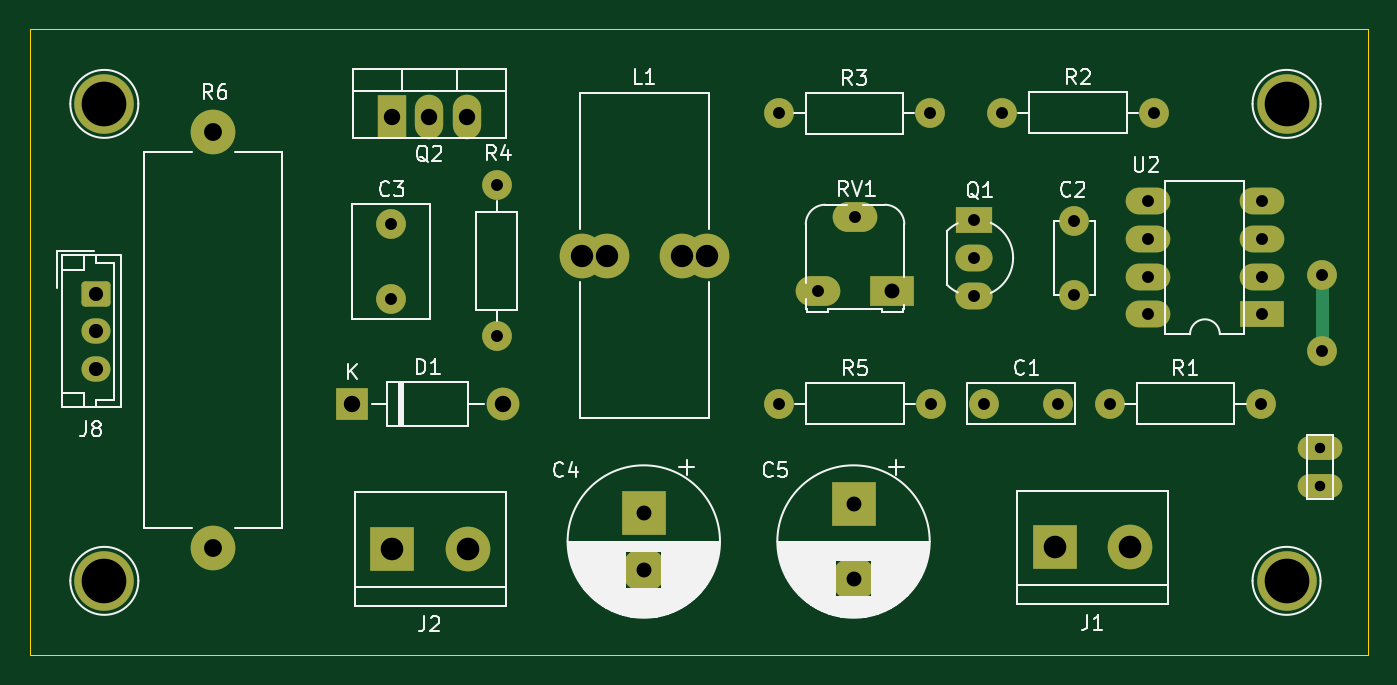
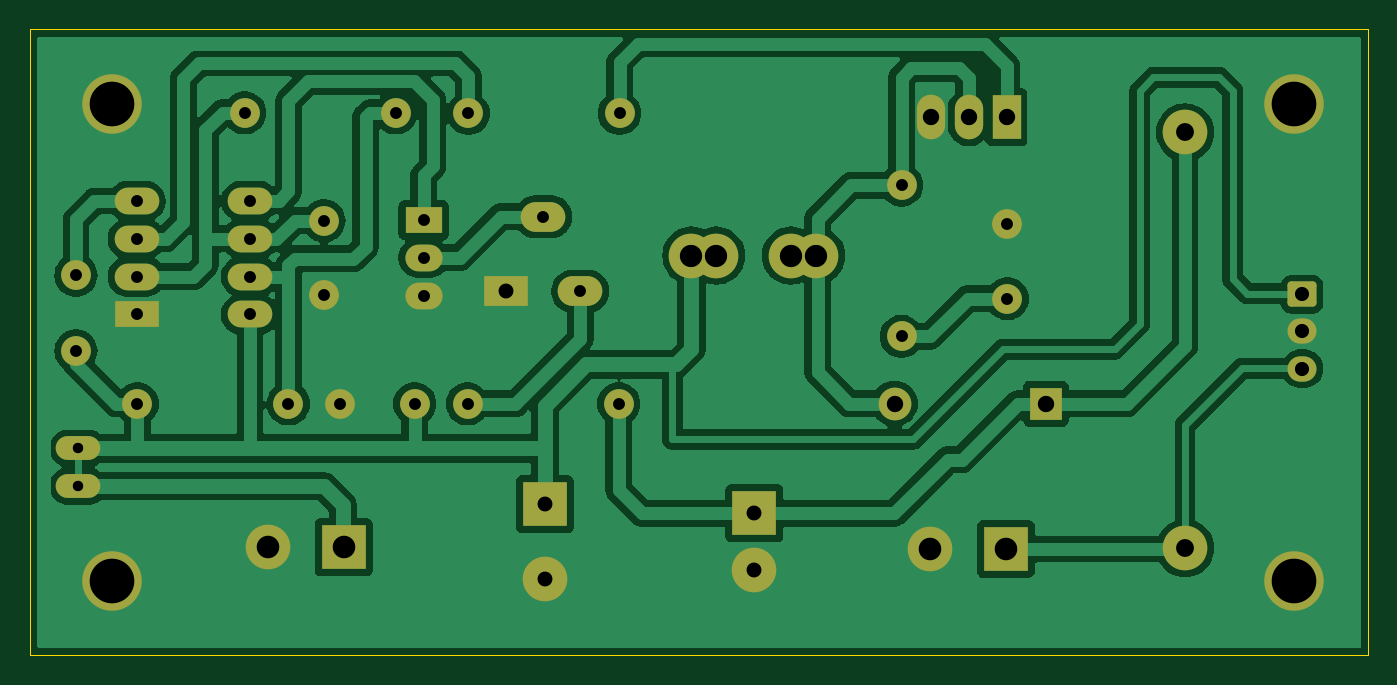
Circuit board: 11 layer files. Board 89.9 x 42.0 mm.
- bottom_copper: Tester backlight LED-B_Cu.gbl (98887 bytes)
- bottom_mask: Tester backlight LED-B_Mask.gbs (3710 bytes)
- paste: Tester backlight LED-B_Paste.gbp (463 bytes)
- bottom_silk: Tester backlight LED-B_Silkscreen.gbo (464 bytes)
- outline: Tester backlight LED-Edge_Cuts.gm1 (620 bytes)
- top_copper: Tester backlight LED-F_Cu.gtl (6070 bytes)
- top_mask: Tester backlight LED-F_Mask.gts (3710 bytes)
- paste: Tester backlight LED-F_Paste.gtp (463 bytes)
- top_silk: Tester backlight LED-F_Silkscreen.gto (50192 bytes)
- drill: Tester backlight LED-NPTH.drl (265 bytes)
- drill: Tester backlight LED-PTH.drl (1740 bytes)

=== bottom_copper: Tester backlight LED-B_Cu.gbl (98887 bytes, source omitted) ===
=== bottom_mask: Tester backlight LED-B_Mask.gbs ===
%TF.GenerationSoftware,KiCad,Pcbnew,8.0.5*%
%TF.CreationDate,2025-03-03T20:32:12+01:00*%
%TF.ProjectId,Tester backlight LED,54657374-6572-4206-9261-636b6c696768,rev?*%
%TF.SameCoordinates,Original*%
%TF.FileFunction,Soldermask,Bot*%
%TF.FilePolarity,Negative*%
%FSLAX46Y46*%
G04 Gerber Fmt 4.6, Leading zero omitted, Abs format (unit mm)*
G04 Created by KiCad (PCBNEW 8.0.5) date 2025-03-03 20:32:12*
%MOMM*%
%LPD*%
G01*
G04 APERTURE LIST*
G04 Aperture macros list*
%AMRoundRect*
0 Rectangle with rounded corners*
0 $1 Rounding radius*
0 $2 $3 $4 $5 $6 $7 $8 $9 X,Y pos of 4 corners*
0 Add a 4 corners polygon primitive as box body*
4,1,4,$2,$3,$4,$5,$6,$7,$8,$9,$2,$3,0*
0 Add four circle primitives for the rounded corners*
1,1,$1+$1,$2,$3*
1,1,$1+$1,$4,$5*
1,1,$1+$1,$6,$7*
1,1,$1+$1,$8,$9*
0 Add four rect primitives between the rounded corners*
20,1,$1+$1,$2,$3,$4,$5,0*
20,1,$1+$1,$4,$5,$6,$7,0*
20,1,$1+$1,$6,$7,$8,$9,0*
20,1,$1+$1,$8,$9,$2,$3,0*%
G04 Aperture macros list end*
%ADD10O,3.000000X1.600000*%
%ADD11R,3.000000X3.000000*%
%ADD12C,3.000000*%
%ADD13C,4.000000*%
%ADD14O,2.000000X2.000000*%
%ADD15R,3.000000X2.000000*%
%ADD16O,3.000000X2.000000*%
%ADD17R,1.905000X3.000000*%
%ADD18O,1.905000X3.000000*%
%ADD19R,3.000000X1.800000*%
%ADD20O,3.000000X1.800000*%
%ADD21R,2.500000X1.800000*%
%ADD22O,2.500000X1.800000*%
%ADD23O,3.000000X3.000000*%
%ADD24RoundRect,0.250000X-0.725000X0.600000X-0.725000X-0.600000X0.725000X-0.600000X0.725000X0.600000X0*%
%ADD25O,1.950000X1.700000*%
%ADD26R,2.200000X2.200000*%
%ADD27O,2.200000X2.200000*%
%ADD28C,2.000000*%
G04 APERTURE END LIST*
D10*
%TO.C,J7*%
X209245200Y-95097600D03*
X209245200Y-97637600D03*
%TD*%
D11*
%TO.C,J1*%
X191414400Y-101752400D03*
D12*
X196494400Y-101752400D03*
%TD*%
D13*
%TO.C,J6*%
X127558800Y-104000000D03*
%TD*%
D14*
%TO.C,R1*%
X205282800Y-92098800D03*
X195122800Y-92098800D03*
%TD*%
D11*
%TO.C,C4*%
X163808600Y-99456800D03*
D12*
X163808600Y-103256800D03*
%TD*%
D14*
%TO.C,R3*%
X183032400Y-72593200D03*
X172872400Y-72593200D03*
%TD*%
D11*
%TO.C,C5*%
X177901600Y-98856800D03*
D12*
X177901600Y-103856800D03*
%TD*%
D11*
%TO.C,J2*%
X146913600Y-101854000D03*
D12*
X151993600Y-101854000D03*
%TD*%
D14*
%TO.C,C2*%
X192735200Y-79796800D03*
X192735200Y-84796800D03*
%TD*%
D15*
%TO.C,RV1*%
X180503200Y-84536800D03*
D16*
X178003200Y-79536800D03*
X175503200Y-84536800D03*
%TD*%
D14*
%TO.C,R5*%
X183083200Y-92098800D03*
X172923200Y-92098800D03*
%TD*%
D17*
%TO.C,Q2*%
X146862800Y-72850600D03*
D18*
X149402800Y-72850600D03*
X151942800Y-72850600D03*
%TD*%
D19*
%TO.C,U2*%
X205323600Y-86096800D03*
D20*
X205323600Y-83556800D03*
X205323600Y-81016800D03*
X205323600Y-78476800D03*
X197703600Y-78476800D03*
X197703600Y-81016800D03*
X197703600Y-83556800D03*
X197703600Y-86096800D03*
%TD*%
D14*
%TO.C,R2*%
X198069200Y-72542400D03*
X187909200Y-72542400D03*
%TD*%
D13*
%TO.C,J4*%
X207000000Y-104000000D03*
%TD*%
D14*
%TO.C,R4*%
X153924000Y-77419200D03*
X153924000Y-87579200D03*
%TD*%
D13*
%TO.C,J5*%
X127558800Y-71950000D03*
%TD*%
D21*
%TO.C,Q1*%
X186025200Y-79756800D03*
D22*
X186025200Y-82296800D03*
X186025200Y-84836800D03*
%TD*%
D23*
%TO.C,R6*%
X134874000Y-73863200D03*
X134874000Y-101803200D03*
%TD*%
D14*
%TO.C,C3*%
X146812000Y-80035600D03*
X146812000Y-85035600D03*
%TD*%
D24*
%TO.C,J8*%
X127000000Y-84734400D03*
D25*
X127000000Y-87234400D03*
X127000000Y-89734400D03*
%TD*%
D14*
%TO.C,C1*%
X186639200Y-92098800D03*
X191639200Y-92098800D03*
%TD*%
D12*
%TO.C,L1*%
X159664400Y-82143200D03*
X161366200Y-82143200D03*
X166370000Y-82143200D03*
X168044400Y-82143200D03*
%TD*%
D26*
%TO.C,D1*%
X144221200Y-92100400D03*
D27*
X154381200Y-92100400D03*
%TD*%
D13*
%TO.C,J3*%
X207000000Y-71950000D03*
%TD*%
D28*
X209397600Y-83464400D03*
X209397600Y-88544400D03*
M02*

=== paste: Tester backlight LED-B_Paste.gbp ===
%TF.GenerationSoftware,KiCad,Pcbnew,8.0.5*%
%TF.CreationDate,2025-03-03T20:32:12+01:00*%
%TF.ProjectId,Tester backlight LED,54657374-6572-4206-9261-636b6c696768,rev?*%
%TF.SameCoordinates,Original*%
%TF.FileFunction,Paste,Bot*%
%TF.FilePolarity,Positive*%
%FSLAX46Y46*%
G04 Gerber Fmt 4.6, Leading zero omitted, Abs format (unit mm)*
G04 Created by KiCad (PCBNEW 8.0.5) date 2025-03-03 20:32:12*
%MOMM*%
%LPD*%
G01*
G04 APERTURE LIST*
G04 APERTURE END LIST*
M02*

=== bottom_silk: Tester backlight LED-B_Silkscreen.gbo ===
%TF.GenerationSoftware,KiCad,Pcbnew,8.0.5*%
%TF.CreationDate,2025-03-03T20:32:12+01:00*%
%TF.ProjectId,Tester backlight LED,54657374-6572-4206-9261-636b6c696768,rev?*%
%TF.SameCoordinates,Original*%
%TF.FileFunction,Legend,Bot*%
%TF.FilePolarity,Positive*%
%FSLAX46Y46*%
G04 Gerber Fmt 4.6, Leading zero omitted, Abs format (unit mm)*
G04 Created by KiCad (PCBNEW 8.0.5) date 2025-03-03 20:32:12*
%MOMM*%
%LPD*%
G01*
G04 APERTURE LIST*
G04 APERTURE END LIST*
M02*

=== outline: Tester backlight LED-Edge_Cuts.gm1 ===
%TF.GenerationSoftware,KiCad,Pcbnew,8.0.5*%
%TF.CreationDate,2025-03-03T20:32:12+01:00*%
%TF.ProjectId,Tester backlight LED,54657374-6572-4206-9261-636b6c696768,rev?*%
%TF.SameCoordinates,Original*%
%TF.FileFunction,Profile,NP*%
%FSLAX46Y46*%
G04 Gerber Fmt 4.6, Leading zero omitted, Abs format (unit mm)*
G04 Created by KiCad (PCBNEW 8.0.5) date 2025-03-03 20:32:12*
%MOMM*%
%LPD*%
G01*
G04 APERTURE LIST*
%TA.AperFunction,Profile*%
%ADD10C,0.050000*%
%TD*%
G04 APERTURE END LIST*
D10*
X122558800Y-66950000D02*
X212500000Y-66950000D01*
X212500000Y-109000000D01*
X122558800Y-109000000D01*
X122558800Y-66950000D01*
M02*

=== top_copper: Tester backlight LED-F_Cu.gtl (6070 bytes, source omitted) ===
=== top_mask: Tester backlight LED-F_Mask.gts ===
%TF.GenerationSoftware,KiCad,Pcbnew,8.0.5*%
%TF.CreationDate,2025-03-03T20:32:12+01:00*%
%TF.ProjectId,Tester backlight LED,54657374-6572-4206-9261-636b6c696768,rev?*%
%TF.SameCoordinates,Original*%
%TF.FileFunction,Soldermask,Top*%
%TF.FilePolarity,Negative*%
%FSLAX46Y46*%
G04 Gerber Fmt 4.6, Leading zero omitted, Abs format (unit mm)*
G04 Created by KiCad (PCBNEW 8.0.5) date 2025-03-03 20:32:12*
%MOMM*%
%LPD*%
G01*
G04 APERTURE LIST*
G04 Aperture macros list*
%AMRoundRect*
0 Rectangle with rounded corners*
0 $1 Rounding radius*
0 $2 $3 $4 $5 $6 $7 $8 $9 X,Y pos of 4 corners*
0 Add a 4 corners polygon primitive as box body*
4,1,4,$2,$3,$4,$5,$6,$7,$8,$9,$2,$3,0*
0 Add four circle primitives for the rounded corners*
1,1,$1+$1,$2,$3*
1,1,$1+$1,$4,$5*
1,1,$1+$1,$6,$7*
1,1,$1+$1,$8,$9*
0 Add four rect primitives between the rounded corners*
20,1,$1+$1,$2,$3,$4,$5,0*
20,1,$1+$1,$4,$5,$6,$7,0*
20,1,$1+$1,$6,$7,$8,$9,0*
20,1,$1+$1,$8,$9,$2,$3,0*%
G04 Aperture macros list end*
%ADD10O,3.000000X1.600000*%
%ADD11R,3.000000X3.000000*%
%ADD12C,3.000000*%
%ADD13C,4.000000*%
%ADD14O,2.000000X2.000000*%
%ADD15R,3.000000X2.000000*%
%ADD16O,3.000000X2.000000*%
%ADD17R,1.905000X3.000000*%
%ADD18O,1.905000X3.000000*%
%ADD19R,3.000000X1.800000*%
%ADD20O,3.000000X1.800000*%
%ADD21R,2.500000X1.800000*%
%ADD22O,2.500000X1.800000*%
%ADD23O,3.000000X3.000000*%
%ADD24RoundRect,0.250000X-0.725000X0.600000X-0.725000X-0.600000X0.725000X-0.600000X0.725000X0.600000X0*%
%ADD25O,1.950000X1.700000*%
%ADD26R,2.200000X2.200000*%
%ADD27O,2.200000X2.200000*%
%ADD28C,2.000000*%
G04 APERTURE END LIST*
D10*
%TO.C,J7*%
X209245200Y-95097600D03*
X209245200Y-97637600D03*
%TD*%
D11*
%TO.C,J1*%
X191414400Y-101752400D03*
D12*
X196494400Y-101752400D03*
%TD*%
D13*
%TO.C,J6*%
X127558800Y-104000000D03*
%TD*%
D14*
%TO.C,R1*%
X205282800Y-92098800D03*
X195122800Y-92098800D03*
%TD*%
D11*
%TO.C,C4*%
X163808600Y-99456800D03*
D12*
X163808600Y-103256800D03*
%TD*%
D14*
%TO.C,R3*%
X183032400Y-72593200D03*
X172872400Y-72593200D03*
%TD*%
D11*
%TO.C,C5*%
X177901600Y-98856800D03*
D12*
X177901600Y-103856800D03*
%TD*%
D11*
%TO.C,J2*%
X146913600Y-101854000D03*
D12*
X151993600Y-101854000D03*
%TD*%
D14*
%TO.C,C2*%
X192735200Y-79796800D03*
X192735200Y-84796800D03*
%TD*%
D15*
%TO.C,RV1*%
X180503200Y-84536800D03*
D16*
X178003200Y-79536800D03*
X175503200Y-84536800D03*
%TD*%
D14*
%TO.C,R5*%
X183083200Y-92098800D03*
X172923200Y-92098800D03*
%TD*%
D17*
%TO.C,Q2*%
X146862800Y-72850600D03*
D18*
X149402800Y-72850600D03*
X151942800Y-72850600D03*
%TD*%
D19*
%TO.C,U2*%
X205323600Y-86096800D03*
D20*
X205323600Y-83556800D03*
X205323600Y-81016800D03*
X205323600Y-78476800D03*
X197703600Y-78476800D03*
X197703600Y-81016800D03*
X197703600Y-83556800D03*
X197703600Y-86096800D03*
%TD*%
D14*
%TO.C,R2*%
X198069200Y-72542400D03*
X187909200Y-72542400D03*
%TD*%
D13*
%TO.C,J4*%
X207000000Y-104000000D03*
%TD*%
D14*
%TO.C,R4*%
X153924000Y-77419200D03*
X153924000Y-87579200D03*
%TD*%
D13*
%TO.C,J5*%
X127558800Y-71950000D03*
%TD*%
D21*
%TO.C,Q1*%
X186025200Y-79756800D03*
D22*
X186025200Y-82296800D03*
X186025200Y-84836800D03*
%TD*%
D23*
%TO.C,R6*%
X134874000Y-73863200D03*
X134874000Y-101803200D03*
%TD*%
D14*
%TO.C,C3*%
X146812000Y-80035600D03*
X146812000Y-85035600D03*
%TD*%
D24*
%TO.C,J8*%
X127000000Y-84734400D03*
D25*
X127000000Y-87234400D03*
X127000000Y-89734400D03*
%TD*%
D14*
%TO.C,C1*%
X186639200Y-92098800D03*
X191639200Y-92098800D03*
%TD*%
D12*
%TO.C,L1*%
X159664400Y-82143200D03*
X161366200Y-82143200D03*
X166370000Y-82143200D03*
X168044400Y-82143200D03*
%TD*%
D26*
%TO.C,D1*%
X144221200Y-92100400D03*
D27*
X154381200Y-92100400D03*
%TD*%
D13*
%TO.C,J3*%
X207000000Y-71950000D03*
%TD*%
D28*
X209397600Y-83464400D03*
X209397600Y-88544400D03*
M02*

=== paste: Tester backlight LED-F_Paste.gtp ===
%TF.GenerationSoftware,KiCad,Pcbnew,8.0.5*%
%TF.CreationDate,2025-03-03T20:32:12+01:00*%
%TF.ProjectId,Tester backlight LED,54657374-6572-4206-9261-636b6c696768,rev?*%
%TF.SameCoordinates,Original*%
%TF.FileFunction,Paste,Top*%
%TF.FilePolarity,Positive*%
%FSLAX46Y46*%
G04 Gerber Fmt 4.6, Leading zero omitted, Abs format (unit mm)*
G04 Created by KiCad (PCBNEW 8.0.5) date 2025-03-03 20:32:12*
%MOMM*%
%LPD*%
G01*
G04 APERTURE LIST*
G04 APERTURE END LIST*
M02*

=== top_silk: Tester backlight LED-F_Silkscreen.gto (50192 bytes, source omitted) ===
=== drill: Tester backlight LED-NPTH.drl ===
M48
; DRILL file {KiCad 8.0.5} date 2025-03-03T20:32:59+0100
; FORMAT={-:-/ absolute / inch / decimal}
; #@! TF.CreationDate,2025-03-03T20:32:59+01:00
; #@! TF.GenerationSoftware,Kicad,Pcbnew,8.0.5
; #@! TF.FileFunction,NonPlated,1,2,NPTH
FMAT,2
INCH
%
G90
G05
M30

=== drill: Tester backlight LED-PTH.drl ===
M48
; DRILL file {KiCad 8.0.5} date 2025-03-03T20:32:59+0100
; FORMAT={-:-/ absolute / inch / decimal}
; #@! TF.CreationDate,2025-03-03T20:32:59+01:00
; #@! TF.GenerationSoftware,Kicad,Pcbnew,8.0.5
; #@! TF.FileFunction,Plated,1,2,PTH
FMAT,2
INCH
; #@! TA.AperFunction,Plated,PTH,ComponentDrill
T1C0.0276
; #@! TA.AperFunction,Plated,PTH,ViaDrill
T2C0.0315
; #@! TA.AperFunction,Plated,PTH,ComponentDrill
T3C0.0315
; #@! TA.AperFunction,Plated,PTH,ComponentDrill
T4C0.0374
; #@! TA.AperFunction,Plated,PTH,ComponentDrill
T5C0.0394
; #@! TA.AperFunction,Plated,PTH,ComponentDrill
T6C0.0433
; #@! TA.AperFunction,Plated,PTH,ComponentDrill
T7C0.0472
; #@! TA.AperFunction,Plated,PTH,ComponentDrill
T8C0.0591
; #@! TA.AperFunction,Plated,PTH,ComponentDrill
T9C0.0598
; #@! TA.AperFunction,Plated,PTH,ComponentDrill
T10C0.1181
%
G90
G05
T1
X8.238Y-3.744
X8.238Y-3.844
T2
X8.244Y-3.286
X8.244Y-3.486
T3
X5.78Y-3.151
X5.78Y-3.3479
X6.06Y-3.048
X6.06Y-3.448
X6.806Y-2.858
X6.808Y-3.6259
X6.9096Y-3.3282
X7.008Y-3.1314
X7.206Y-2.858
X7.208Y-3.6259
X7.3238Y-3.14
X7.3238Y-3.24
X7.3238Y-3.34
X7.348Y-3.6259
X7.398Y-2.856
X7.5449Y-3.6259
X7.588Y-3.1416
X7.588Y-3.3385
X7.682Y-3.6259
X7.7836Y-3.0896
X7.7836Y-3.1896
X7.7836Y-3.2896
X7.7836Y-3.3896
X7.798Y-2.856
X8.082Y-3.6259
X8.0836Y-3.0896
X8.0836Y-3.1896
X8.0836Y-3.2896
X8.0836Y-3.3896
T4
X5.0Y-3.336
X5.0Y-3.4344
X5.0Y-3.5329
T5
X6.4492Y-3.9156
X6.4492Y-4.0652
X7.004Y-3.892
X7.004Y-4.0889
X7.1064Y-3.3282
T6
X5.678Y-3.626
X5.782Y-2.8681
X5.882Y-2.8681
X5.982Y-2.8681
X6.078Y-3.626
T7
X5.31Y-2.908
X5.31Y-4.008
T8
X6.286Y-3.234
X6.353Y-3.234
X6.55Y-3.234
X6.6159Y-3.234
T9
X5.784Y-4.01
X5.984Y-4.01
X7.536Y-4.006
X7.736Y-4.006
T10
X5.022Y-2.8327
X5.022Y-4.0945
X8.1496Y-2.8327
X8.1496Y-4.0945
M30

